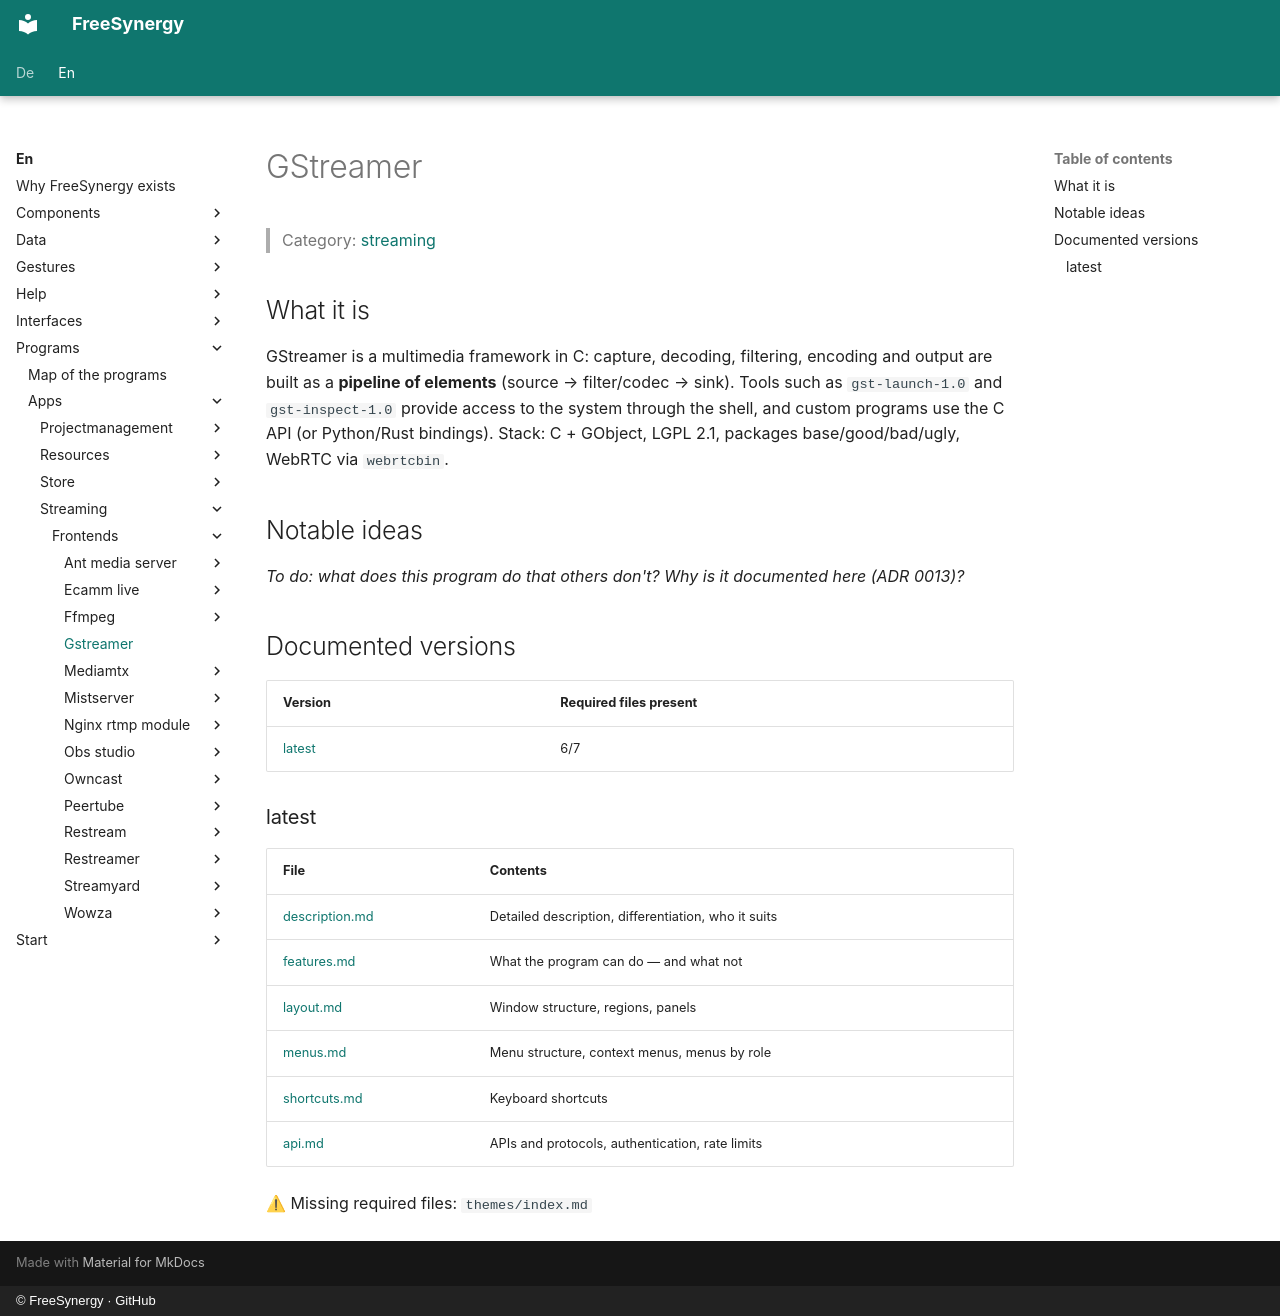

repository: FreeSynergy/fs-documentation · page: en/programs/apps/streaming/frontends/gstreamer/index.html · generator: mkdocs · copyright: © FreeSynergy · GitHub

# GStreamer

> Category: [streaming](../../index.md)

## What it is

GStreamer is a multimedia framework in C: capture, decoding, filtering, encoding and output are built as a **pipeline of elements** (source → filter/codec → sink). Tools such as `gst-launch-1.0` and `gst-inspect-1.0` provide access to the system through the shell, and custom programs use the C API (or Python/Rust bindings). Stack: C + GObject, LGPL 2.1, packages base/good/bad/ugly, WebRTC via `webrtcbin`.

## Notable ideas

_To do: what does this program do that others don't? Why is it documented here (ADR 0013)?_

## Documented versions

<!-- gen:versions (scripts/gen_frontend_indexes.py) — edits inside are overwritten -->
| Version | Required files present |
|---------|------------------------|
| [latest](latest/description.md) | 6/7 |

### latest

| File | Contents |
|------|----------|
| [description.md](latest/description.md) | Detailed description, differentiation, who it suits |
| [features.md](latest/features.md) | What the program can do — and what not |
| [layout.md](latest/layout.md) | Window structure, regions, panels |
| [menus.md](latest/menus.md) | Menu structure, context menus, menus by role |
| [shortcuts.md](latest/shortcuts.md) | Keyboard shortcuts |
| [api.md](latest/api.md) | APIs and protocols, authentication, rate limits |

⚠ Missing required files: `themes/index.md`
<!-- /gen:versions -->
